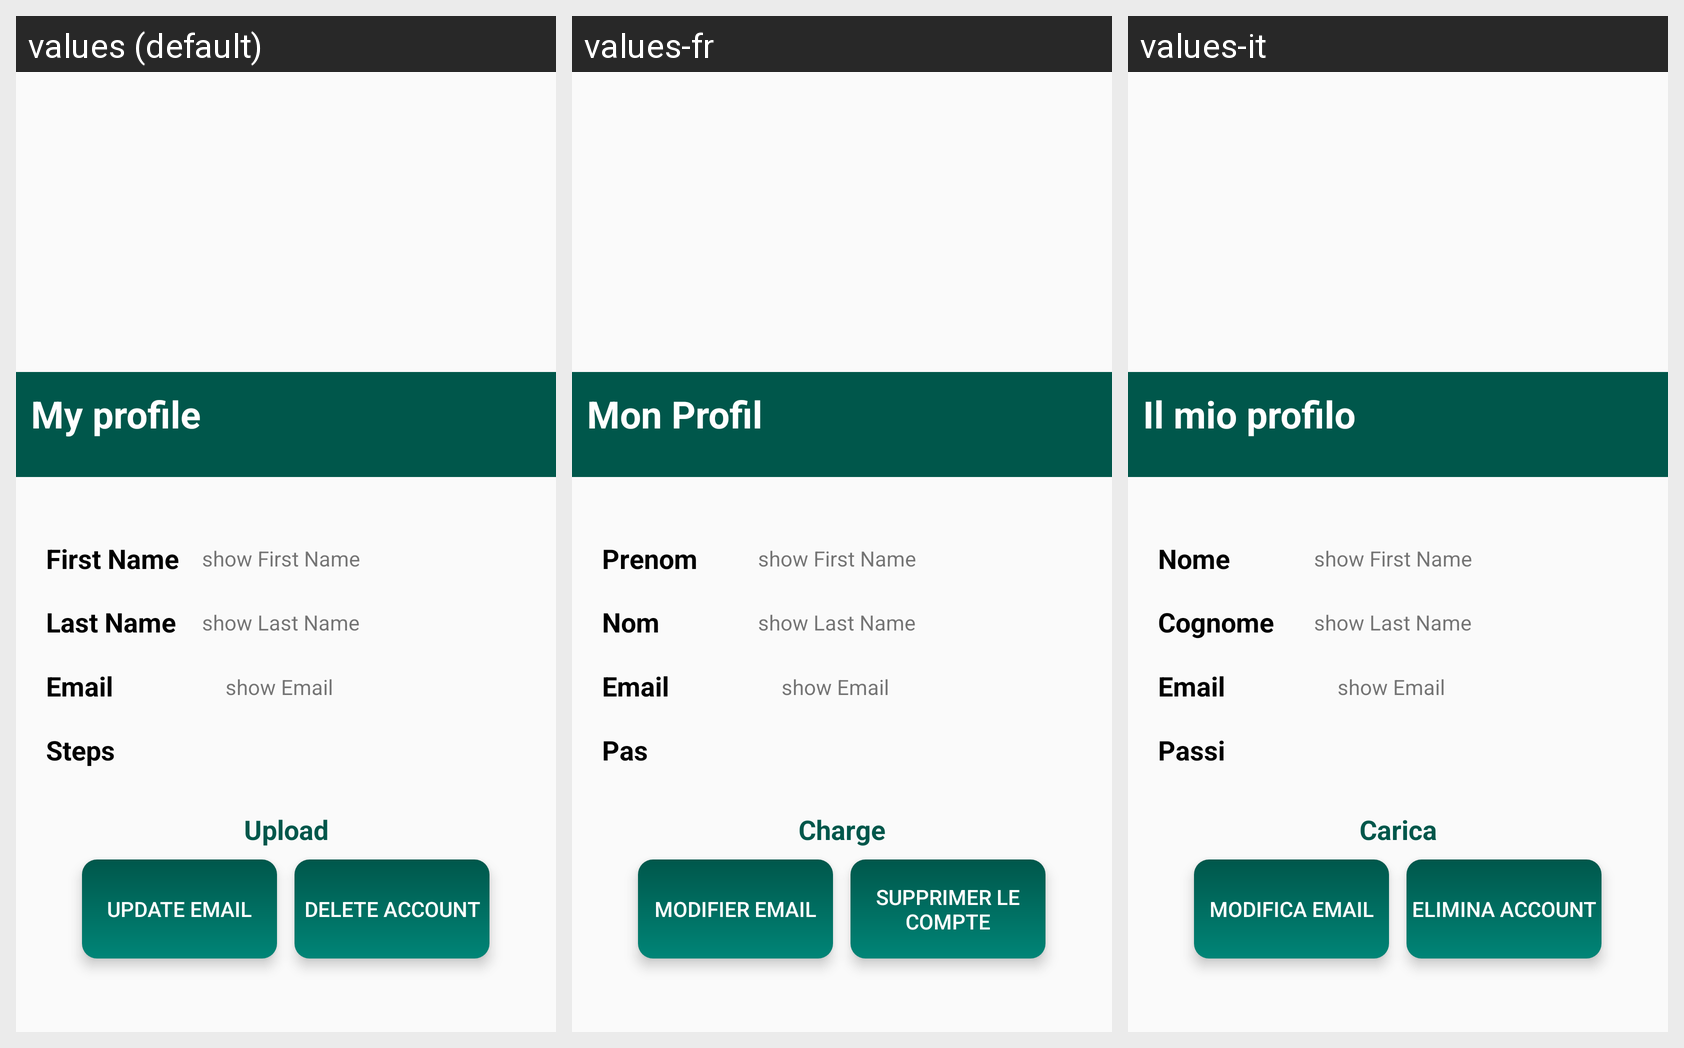

For this localized Android screen grid, give each drawn string resource with its value in every locale shown.
Android screen res/layout/activity_profile_information.xml rendered under 3 locales, left to right: values (default), values-fr, values-it. Device: Nexus 5 (rendered at 1080×1920; each locale shown at half size, 540×960, under a caption strip naming it); theme AppTheme.
Strings drawn on this screen, with the default value and each locale's value (text and hints the layout hard-codes, and strings that could not be matched under every locale, appear in the picture but are not listed):

DeleteAccount
  values: Delete Account
  values-fr: Supprimer le compte
  values-it: Elimina Account

updateMail
  values: Update Email
  values-fr: Modifier email
  values-it: Modifica Email

stepCounter
  values: Steps
  values-fr: Pas
  values-it: Passi

Cognome
  values: Last Name
  values-fr: Nom
  values-it: Cognome

myProfile
  values: My profile
  values-fr: Mon Profil
  values-it: Il mio profilo

Email
  values: Email
  values-fr: Email
  values-it: Email

Upload
  values: Upload
  values-fr: Charge
  values-it: Carica

Nome
  values: First Name
  values-fr: Prenom
  values-it: Nome
